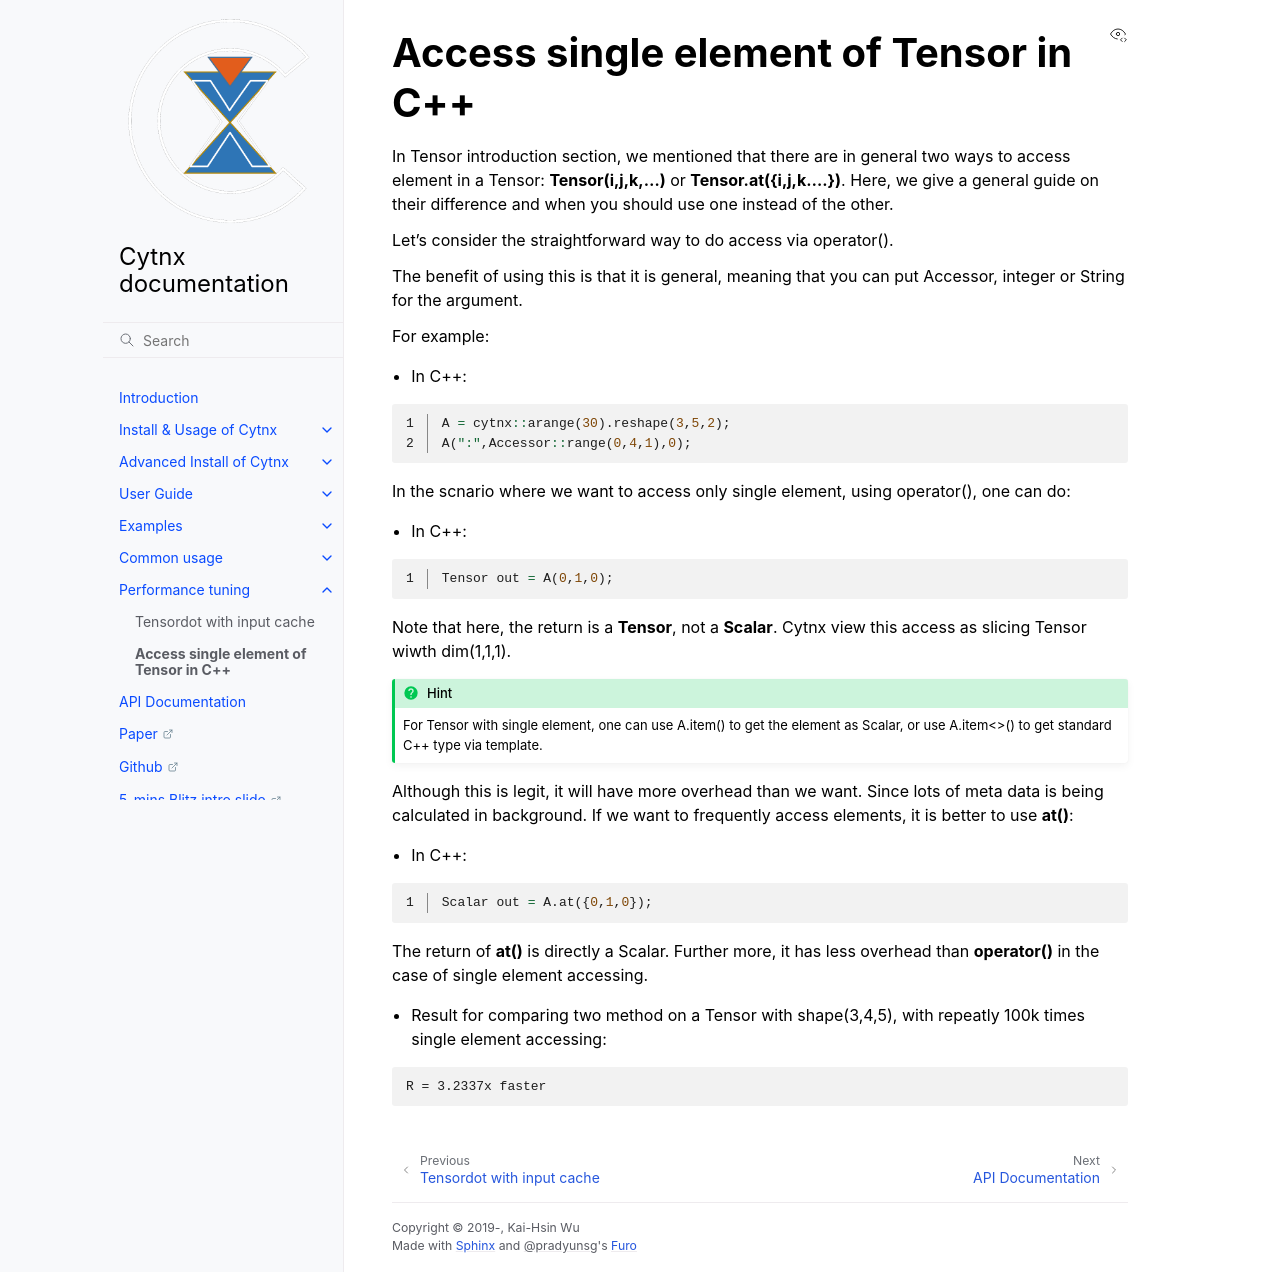

repository: Cytnx-dev/Cytnx_doc · page: perf_tune/tensorelem.html · generator: sphinx

Access single element of Tensor in C++
****************************************
In Tensor introduction section, we mentioned that there are in general two ways to access element in a Tensor: **Tensor(i,j,k,...)** or **Tensor.at({i,j,k....})**. 
Here, we give a general guide on their difference and when you should use one instead of the other. 



Let's consider the straightforward way to do access via operator().

The benefit of using this is that it is general, meaning that you can put Accessor, integer or String for the argument. 

For example:

* In C++:

.. code-block:: c++
    :linenos:

    A = cytnx::arange(30).reshape(3,5,2);
    A(":",Accessor::range(0,4,1),0);
    

In the scnario where we want to access only single element, using operator(), one can do:

* In C++:

.. code-block:: c++
    :linenos:

    Tensor out = A(0,1,0);

Note that here, the return is a **Tensor**, not a **Scalar**. Cytnx view this access as slicing Tensor wiwth dim(1,1,1). 

.. hint::
    
    For Tensor with single element, one can use A.item() to get the element as Scalar, or use A.item<>() to get standard C++ type via template.  
    
Although this is legit, it will have more overhead than we want. Since lots of meta data is being calculated in background. If we want to frequently access elements, it is better to use **at()**:

* In C++:

.. code-block:: c++
    :linenos:

    Scalar out = A.at({0,1,0});
    

The return of **at()** is directly a Scalar. Further more, it has less overhead than **operator()** in the case of single element accessing. 


* Result for comparing two method on a Tensor with shape(3,4,5), with repeatly 100k times single element accessing: 

.. code-block:: text
    
    R = 3.2337x faster
